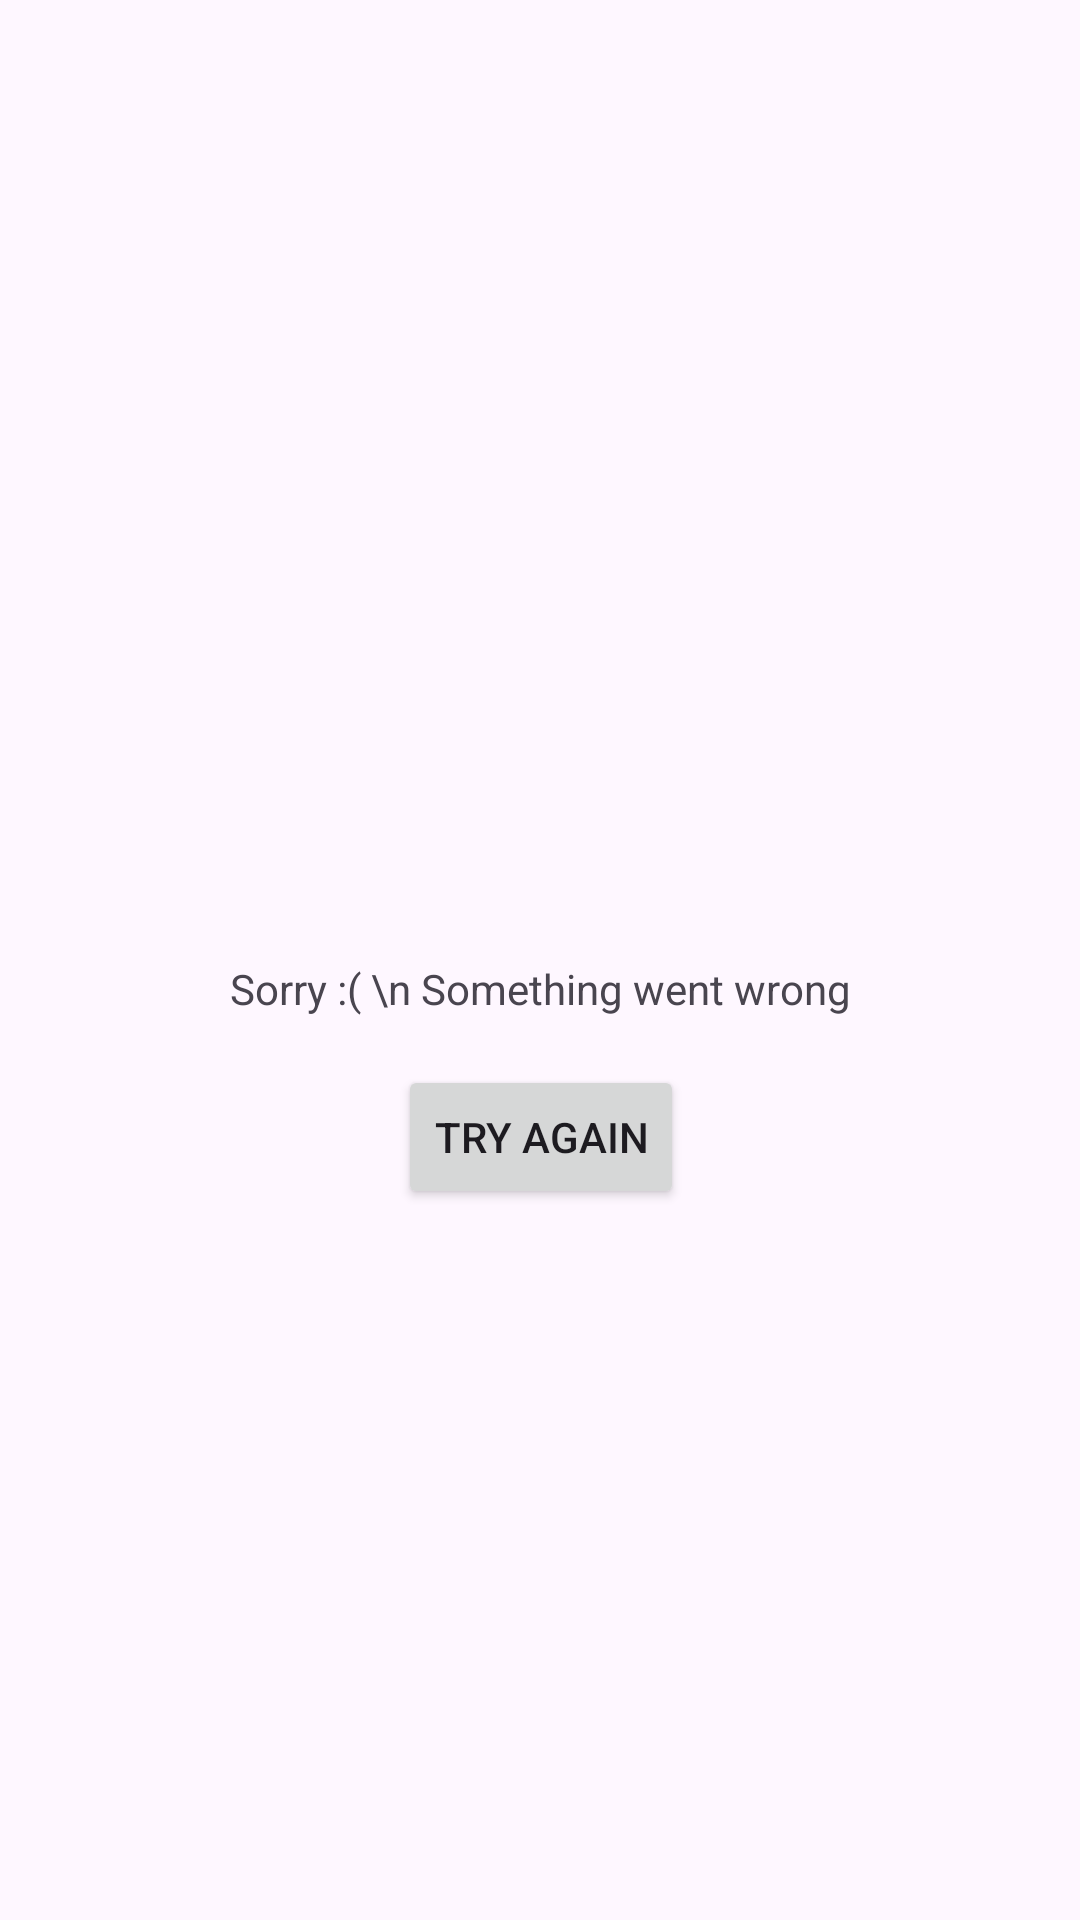

Android layout source for this screen:
<!-- AndroidManifest.xml: application theme Theme.First_App -->
<!-- res/layout/fragment_error.xml -->
<?xml version="1.0" encoding="utf-8"?>
<androidx.constraintlayout.widget.ConstraintLayout xmlns:android="http://schemas.android.com/apk/res/android"
    xmlns:tools="http://schemas.android.com/tools"
    android:layout_width="match_parent"
    android:layout_height="match_parent"
    xmlns:app="http://schemas.android.com/apk/res-auto"
    tools:context=".activity.ErrorFragment">

    
    <ImageView
        android:id="@+id/imageError"
        android:layout_width="match_parent"
        android:layout_height="320dp"
        app:layout_constraintEnd_toEndOf="parent"
        app:layout_constraintStart_toStartOf="parent"
        app:layout_constraintTop_toTopOf = "parent"/>

    <TextView
        android:id="@+id/errorConnection"
        android:layout_width="wrap_content"
        android:layout_height="wrap_content"
        android:text="Sorry :( \n Something went wrong"
        android:gravity="center"
        app:layout_constraintBottom_toTopOf="@id/tryAgain"
        app:layout_constraintEnd_toEndOf="parent"
        app:layout_constraintStart_toStartOf="parent"
        app:layout_constraintTop_toBottomOf="@id/imageError"/>

    <Button
        android:id="@+id/tryAgain"
        android:layout_marginTop="@dimen/common_spacing"
        android:text="Try again"
        android:layout_width="wrap_content"
        android:layout_height="wrap_content"
        app:layout_constraintTop_toBottomOf="@id/errorConnection"
        app:layout_constraintEnd_toEndOf="@id/errorConnection"
        app:layout_constraintStart_toStartOf="@id/errorConnection" />

</androidx.constraintlayout.widget.ConstraintLayout>
<!-- resources referenced by this layout -->
<resources>
  <dimen name="common_spacing">16dp</dimen>
  <style name="Theme.First_App" parent="Base.Theme.First_App" />
  <style name="Base.Theme.First_App" parent="Theme.Material3.DayNight.NoActionBar">
  
          
          
  
          <item name="colorPrimary">@color/light_green</item>
  
      </style>
  <color name="light_green">#4BD0A0</color>
</resources>
